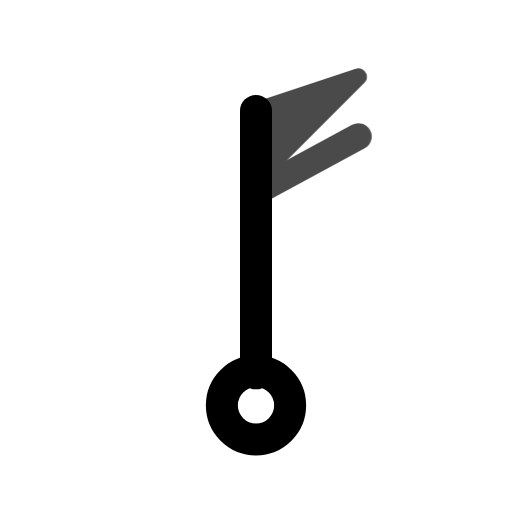
t = 0.00 s
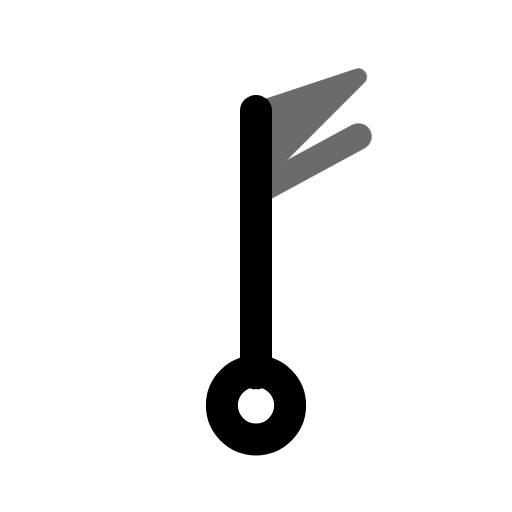
t = 0.45 s
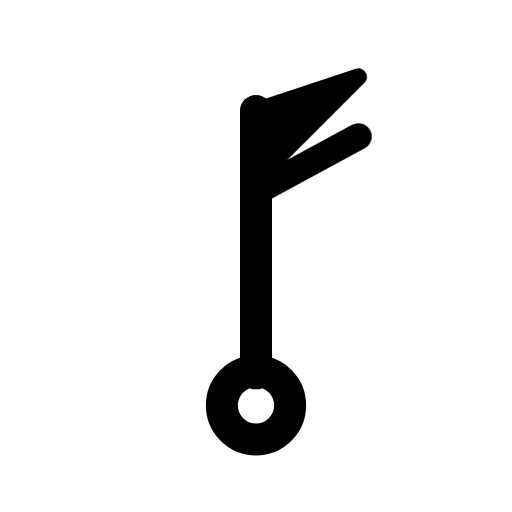
t = 1.00 s
t = 1.36 s: frame unchanged from t = 1.00 s, image omitted
t = 2.16 s: frame unchanged from t = 1.00 s, image omitted
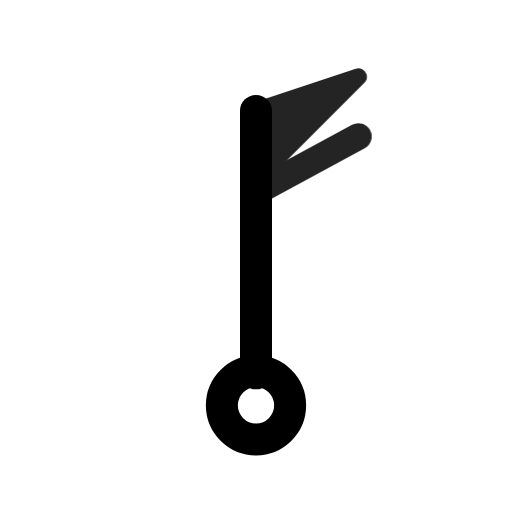
t = 2.55 s

The animated SVG that drew these frames (rendered in a browser with its animation timeline set to each time). Animation: 1 CSS @keyframes rule; one cycle of 2.95 s, repeats indefinitely.

<svg xmlns="http://www.w3.org/2000/svg" width="24" height="24" fill="none" stroke="currentColor" stroke-linecap="round" stroke-linejoin="round" stroke-width="2" viewBox="0 0 24 24">
    <!-- Generated by scripts/icon-expansion/generate.mjs -->
    <style>
        @media (prefers-reduced-motion: no-preference) {
            @keyframes ira-exp-pulse { 0%, 100% { opacity: 1; } 22% { opacity: .45; } 40% { opacity: 1; } }
            [data-ira-motion="wind-barb-n-60kt"] { transform-box: fill-box; transform-origin: center; animation: ira-exp-pulse 2.65s ease-in-out -0.3s infinite; }
        }
    </style>
    <g transform="rotate(0 12 12)"><g stroke-width="1.5"><path d="M12 5.2V17.5"/><circle cx="12" cy="19" r="1.6"/></g></g>
    <g data-ira-motion="wind-barb-n-60kt"><g transform="rotate(0 12 12)"><g stroke-width="1.25"><path d="M12 5.2l4.8 -1.6 -4.8 4.8z" fill="currentColor" stroke-width=".8"/><path d="M12 9l4.8 -2.6"/></g></g></g>
</svg>
